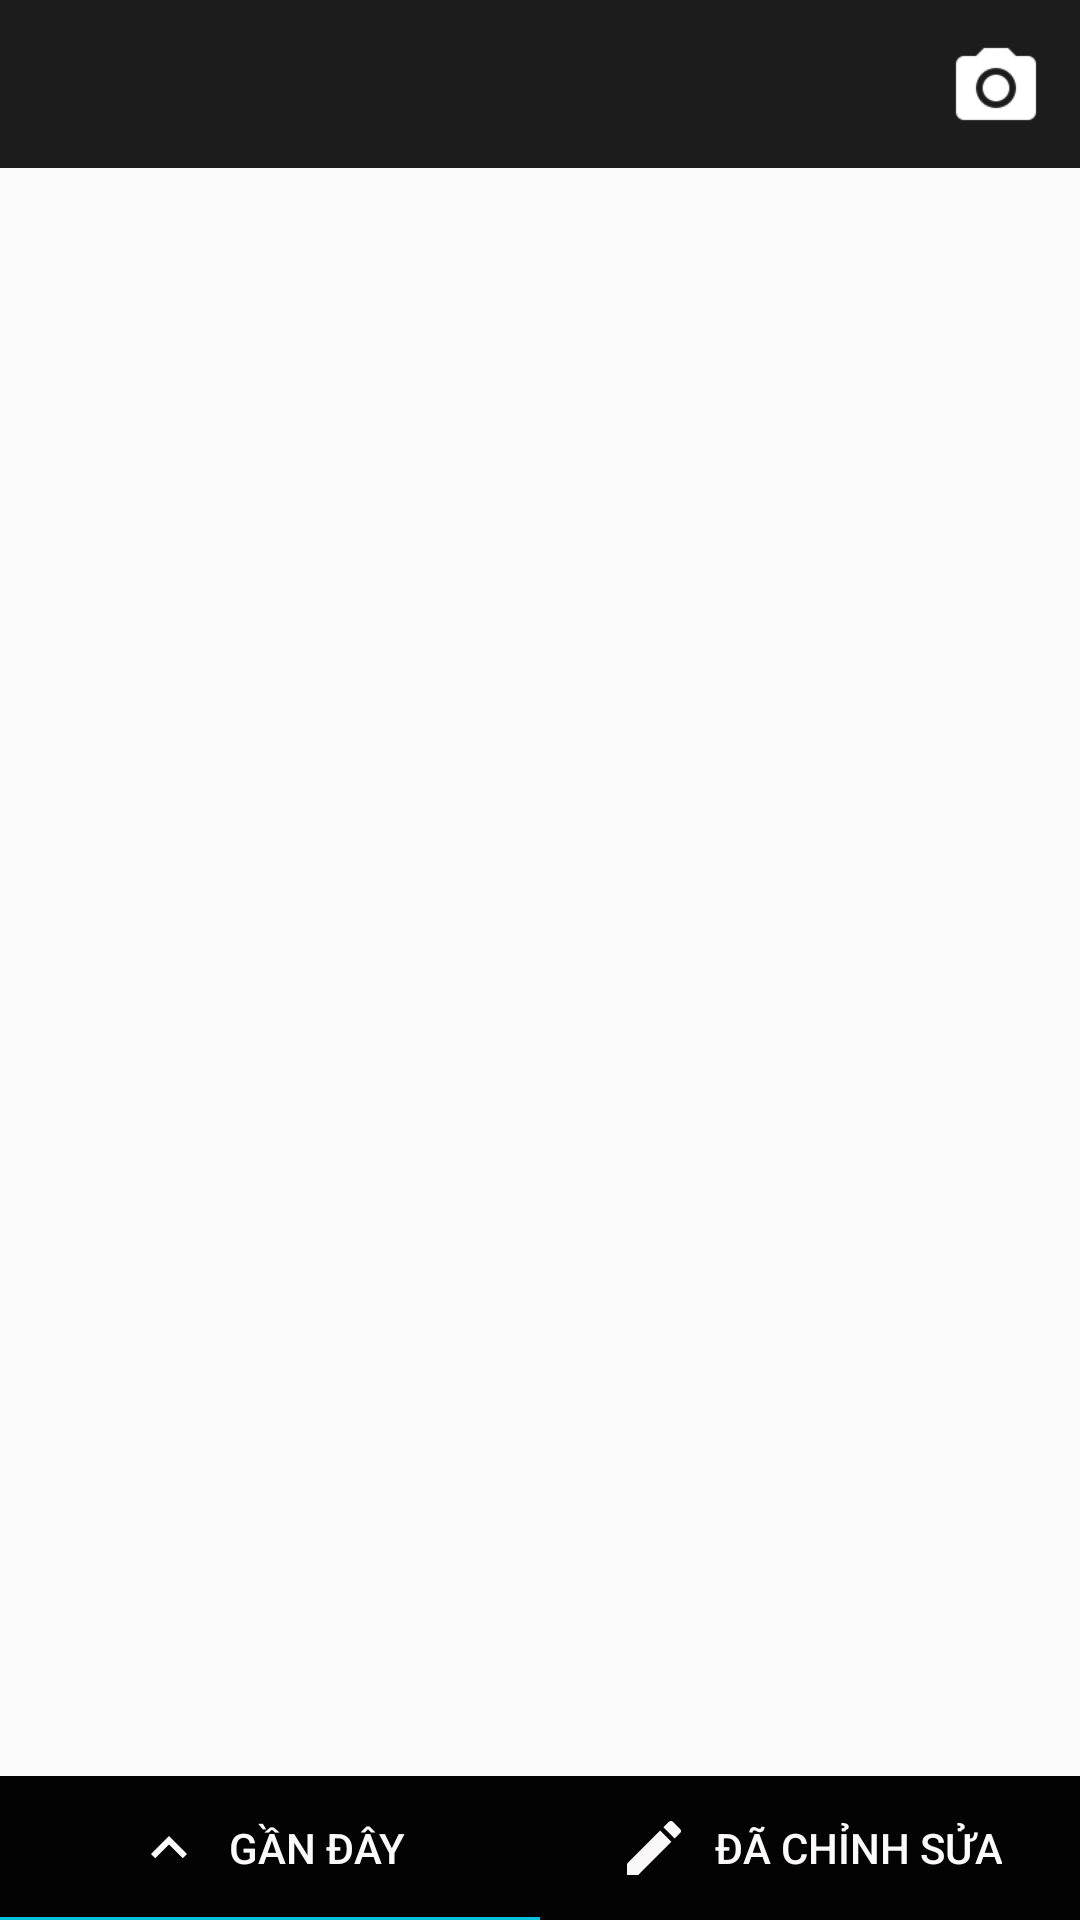

Produce the Android XML layout that renders to this screen, including the resource entries it uses.
<!-- AndroidManifest.xml: application theme AppTheme -->
<!-- res/layout/activity_choose_image.xml -->
<?xml version="1.0" encoding="utf-8"?>
<layout xmlns:android="http://schemas.android.com/apk/res/android"
    xmlns:app="http://schemas.android.com/apk/res-auto"
    xmlns:tools="http://schemas.android.com/tools">
    <androidx.constraintlayout.widget.ConstraintLayout
        android:layout_width="match_parent"
        android:layout_height="match_parent"
        tools:context=".ui.choose_image.ChooseImageActivity">

        <androidx.appcompat.widget.Toolbar
            android:id="@+id/tb_tool_list"
            android:layout_width="match_parent"
            android:layout_height="wrap_content"
            android:background="@color/background_app_color"
            app:logo="@drawable/ic_settings"
            app:title=" "
            app:menu="@menu/menu_choose_image_toolbar"
            app:layout_constraintEnd_toEndOf="parent"
            app:layout_constraintStart_toStartOf="parent"
            app:layout_constraintTop_toTopOf="parent"
            app:layout_constraintBottom_toTopOf="@id/fr_vp_containner"
            />

        <com.google.android.material.tabs.TabLayout
            android:id="@+id/tab_choose_image"
            android:layout_width="match_parent"
            android:layout_height="wrap_content"
            android:background="@color/tabBackGroundColor"
            app:tabInlineLabel="true"
            app:tabTextColor="@color/tabTextColor"
            app:tabIndicatorHeight="1dp"
            app:layout_constraintBottom_toBottomOf="parent"
            app:layout_constraintEnd_toEndOf="parent"
            app:layout_constraintHorizontal_bias="0.0"
            app:layout_constraintStart_toStartOf="parent"
            app:layout_constraintTop_toBottomOf="@id/fr_vp_containner"
            >
            <com.google.android.material.tabs.TabItem
                android:id="@+id/tab_recent"
                android:layout_width="wrap_content"
                android:layout_height="wrap_content"
                android:icon="@drawable/ic_recent_image"
                android:text="@string/recent_image_title"
                />
            <com.google.android.material.tabs.TabItem
                android:id="@+id/tab_my_image"
                android:layout_width="wrap_content"
                android:layout_height="wrap_content"
                android:icon="@drawable/ic_my_image"
                android:text="@string/my_image_title" />
        </com.google.android.material.tabs.TabLayout>
        <FrameLayout
            android:id="@+id/fr_vp_containner"
            android:layout_width="match_parent"
            android:layout_height="0dp"
            app:layout_constraintBottom_toTopOf="@id/tab_choose_image"
            app:layout_constraintEnd_toEndOf="parent"
            app:layout_constraintStart_toStartOf="parent"
            app:layout_constraintTop_toBottomOf="@id/tb_tool_list">
            <androidx.viewpager.widget.ViewPager
                android:id="@+id/vp_image_list"
                android:layout_width="match_parent"
                android:layout_height="match_parent"
                />
        </FrameLayout>



    </androidx.constraintlayout.widget.ConstraintLayout>
</layout>
<!-- resources referenced by this layout -->
<resources>
  <color name="background_app_color">#1D1C1C</color>
  <color name="tabBackGroundColor">#030303</color>
  <color name="tabTextColor">#FCFAFA</color>
  <!-- drawable ic_my_image (drawable) -->
  <vector android:height="24dp" android:tint="#FDFDFD"
      android:viewportHeight="24.0" android:viewportWidth="24.0"
      android:width="24dp" xmlns:android="http://schemas.android.com/apk/res/android">
      <path android:fillColor="#FAF8F8" android:pathData="M3,17.25V21h3.75L17.81,9.94l-3.75,-3.75L3,17.25zM20.71,7.04c0.39,-0.39 0.39,-1.02 0,-1.41l-2.34,-2.34c-0.39,-0.39 -1.02,-0.39 -1.41,0l-1.83,1.83 3.75,3.75 1.83,-1.83z"/>
  </vector>
  <!-- drawable ic_recent_image (drawable) -->
  <vector android:height="24dp" android:tint="#FDFDFD"
      android:viewportHeight="24.0" android:viewportWidth="24.0"
      android:width="24dp" xmlns:android="http://schemas.android.com/apk/res/android">
      <path android:fillColor="#FDFCFC" android:pathData="M7.41,15.41L12,10.83l4.59,4.58L18,14l-6,-6 -6,6z"/>
  </vector>
  <string name="my_image_title">ĐÃ CHỈNH SỬA</string>
  <string name="recent_image_title">GẦN ĐÂY</string>
  <style name="AppTheme" parent="Theme.AppCompat.Light.NoActionBar">
          
          <item name="colorPrimary">#28d0f8</item>
          <item name="colorPrimaryDark">@color/colorPrimaryDark</item>
          <item name="colorAccent">@color/colorAccent</item>
      </style>
  <color name="colorPrimaryDark">#00574B</color>
  <color name="colorAccent">#06C3DB</color>
</resources>
